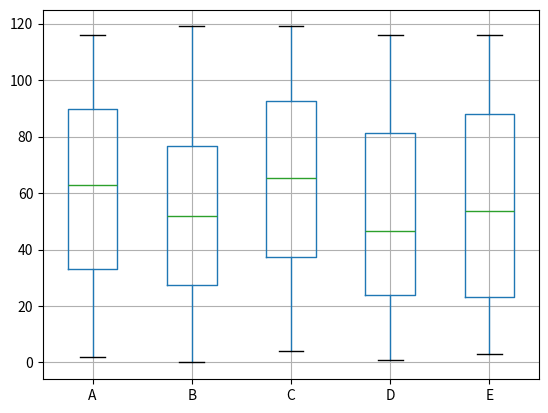
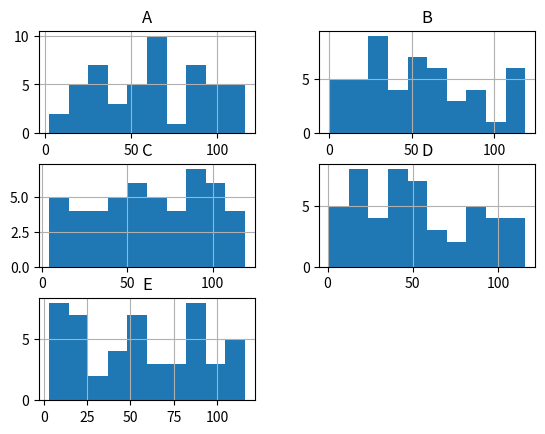

These figures' Python source, in order:
# Datos categóricos
nombres = ['Blbs', 'Sqrt', 'Chrd', 'Cndq', 'Chkr', 'Ttdl']
correlativo = [1, 4, 9, 155, 152, 158]

# Datos continuos
altura = [3.1, 5.2, 4.8, 2.9, 4.3, 4.9]

# Crear un diccionario de listas para almacenar datos categóricos y continuos
estructura = {
    'nombres': nombres,
    'correlativo': correlativo,
    'altura': altura
}
print(estructura)

# Reto extra:
# Utilizando la variable "estructura", imprimir el nombre, correlativo y altura del cuarto registro
# Debe mostrar algo similar a 'Cndq', 155, 2.9


# Manipulación de datos
import pandas as pd
# Operaciones numéricas
import numpy as np
# Creación de gráficos y visualizaciones
import matplotlib.pyplot as plt

# Crear un set de datos (df)
pok_df = pd.DataFrame(estructura)

# Mostrar el df en consola
pok_df

# Obtener los datos de una serie, se accede como si fuera un diccionario
pok_df['nombres']

pok_df.loc[3]

# pok_df.drop(['correlativo'], axis=1, inplace=True).reset_index()
pok_df.set_index('correlativo')

# Ejecutar la función, no modifica el df
pok_df.set_index('correlativo')

# Al imprimir, el df sigue como antes de ejecutar la función
pok_df

# Para aplicar los cambios, se debe incluir el parámetro inplace=True
pok_df.set_index('correlativo', inplace=True)
pok_df

pok_df.loc[152]

# Para volver a generar un índice automático
pok_df.reset_index(inplace=True)
pok_df

# Creación de un conjunto de datos aleatorios
prueba_df = pd.DataFrame(
    np.random.randint(0, 120, size=(50, 5)),
    columns=['A', 'B', 'C', 'D', 'E']
)

prueba_df.head()

# Distribución
prueba_df.boxplot()
plt.show()

prueba_df.hist()
plt.show()

# Media
prueba_df.mean()

# Mode
# Esta es la función para contar
prueba_df['B'].mode()

# Desviación estándar
prueba_df.std()

# Correlación
prueba_df.corr()